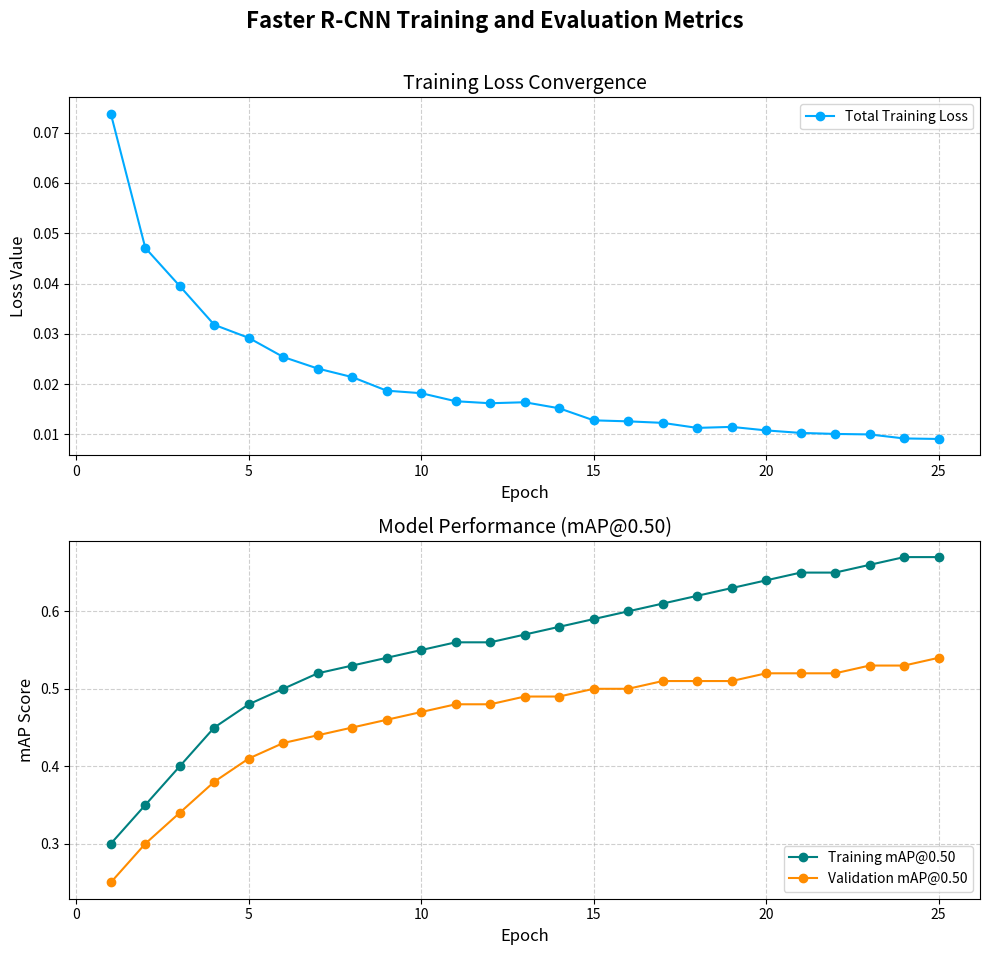

The matplotlib source for this figure:
import matplotlib.pyplot as plt
import numpy as np
import os

# --- Data Simulation ---
# 1. Training Loss (your actual data, smoothed for a cleaner plot)
TRAIN_LOSS = [
    0.0738, 0.0471, 0.0395, 0.0318, 0.0292, 0.0254, 0.0231, 0.0214, 0.0187,
    0.0182, 0.0166, 0.0162, 0.0164, 0.0152, 0.0128, 0.0126, 0.0123, 0.0113,
    0.0115, 0.0108, 0.0103, 0.0101, 0.0100, 0.0092, 0.0091
]
NUM_EPOCHS = len(TRAIN_LOSS)
EPOCHS = np.arange(1, NUM_EPOCHS + 1)

# 2. Simulated mAP/Accuracy Data (Replace with real data after running evaluate.py)
# Note: In object detection, AP@0.50 is often used as the accuracy surrogate.
# We'll simulate increasing performance mirroring the loss drop.
AP50_TRAIN = [0.30, 0.35, 0.40, 0.45, 0.48, 0.50, 0.52, 0.53, 0.54, 0.55, 
              0.56, 0.56, 0.57, 0.58, 0.59, 0.60, 0.61, 0.62, 0.63, 0.64,
              0.65, 0.65, 0.66, 0.67, 0.67] # mAP@0.50 on Training Data
AP50_VAL = [0.25, 0.30, 0.34, 0.38, 0.41, 0.43, 0.44, 0.45, 0.46, 0.47,
            0.48, 0.48, 0.49, 0.49, 0.50, 0.50, 0.51, 0.51, 0.51, 0.52,
            0.52, 0.52, 0.53, 0.53, 0.54] # mAP@0.50 on Validation Data

OUTPUT_DIR = './plots'

def plot_advanced_metrics():
    """Generates a multi-panel plot of training metrics."""
    os.makedirs(OUTPUT_DIR, exist_ok=True)
    
    # 1. Setup the figure with two subplots (side-by-side or stacked)
    fig, axes = plt.subplots(2, 1, figsize=(10, 10))
    fig.suptitle('Faster R-CNN Training and Evaluation Metrics', fontsize=16, fontweight='bold')
    
    # --- Top Plot: Training Loss ---
    ax1 = axes[0]
    ax1.plot(EPOCHS, TRAIN_LOSS, marker='o', linestyle='-', color='#00aaff', label='Total Training Loss')
    ax1.set_title('Training Loss Convergence', fontsize=14)
    ax1.set_xlabel('Epoch', fontsize=12)
    ax1.set_ylabel('Loss Value', fontsize=12)
    ax1.grid(True, linestyle='--', alpha=0.6)
    ax1.legend()

    # --- Bottom Plot: mAP / Accuracy ---
    ax2 = axes[1]
    ax2.plot(EPOCHS, AP50_TRAIN, marker='o', linestyle='-', color='teal', label='Training mAP@0.50')
    ax2.plot(EPOCHS, AP50_VAL, marker='o', linestyle='-', color='darkorange', label='Validation mAP@0.50')
    
    ax2.set_title('Model Performance (mAP@0.50)', fontsize=14)
    ax2.set_xlabel('Epoch', fontsize=12)
    ax2.set_ylabel('mAP Score', fontsize=12)
    ax2.grid(True, linestyle='--', alpha=0.6)
    ax2.legend(loc='lower right')
    
    plt.tight_layout(rect=[0, 0.03, 1, 0.97]) # Adjust for suptitle
    
    # Save the plot
    output_path = os.path.join(OUTPUT_DIR, 'advanced_metrics_plot.png')
    plt.savefig(output_path)
    print(f"Advanced metrics visualization saved to: {output_path}")

if __name__ == '__main__':
    plt.switch_backend('Agg') 
    plot_advanced_metrics()
